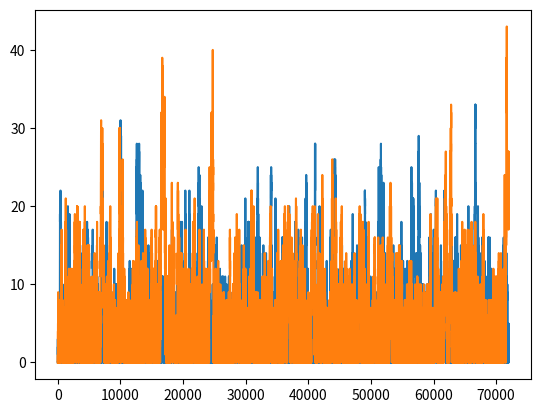

Reproduce this figure in Python.
import numpy as np
from matplotlib import pyplot as plt
from scipy import stats as st


# Problem b, 1
# Simulate X(t)

def simulateX(lam, mu, t=50):
	"""
	# Redefining lambda and mu to account for minute timesteps.
	lam, mu = lam/60, mu/60

	# Setting timesteps to the minutes in each day.
	timeslices = int(t*24*60)
	X = np.zeros(timeslices)

	# Array for arrivals and departures
	arrivals = np.random.poisson(lam, (timeslices))
	departures = np.random.poisson(mu, (timeslices))

	# Running through all timesteps for simulation
	for i in range(1,timeslices):
		# Setting next X to be previous X + arrivals - departures
		X[i] = X[i-1] + arrivals[i-1] - departures[i-1]
		if X[i] < 0:
			X[i] = 0 
	
	"""
	"""
	# Attempt 2, not correct either, here takes multiple patients at a time
	# Array for arrivals	
	arrivals = np.random.poisson(lam, (timeslices))

	Y = np.zeros(timeslices)
	for i in range(1, timeslices):
		X[i] = X[i-1] + arrivals[i]
		counter = 0
		for j in range(int(arrivals[i])):
			counter += 1
			try:
				expTime = int(np.round(np.random.exponential(mu)))
				i = i+expTime
				X[i] = X[i] - 1 
			except IndexError as e:
				# print(e)
				break
	
	"""
	"""
	# Attempt 3
	# Array for arrivals and departures
	arrivals = np.random.poisson(lam, (timeslices))
	departures = np.random.poisson(mu, (timeslices))

	for i in range(1,timeslices):
		X[i] = X[i-1] + arrivals[i-1] - departures[i-1]
		if X[i] < 0:
			print(X[i])
			X[i] = 0
	"""
	
	lam, mu = lam/60, mu/60

	N = t*24*60
	X = np.zeros(N)
	t = np.zeros(N)

	for i in range(1,N):
		a = X[i-1]
		s = int(np.random.exponential(lam + mu))
		t[i] = t[i-1] + s
		u = np.random.uniform()
		if u < lam/(lam + mu):
			X[i] = a + 1
		else:
			X[i] = a - 1

		if X[i] < 0:
			X[i] = 0


	return X


def plotRealizations(n, lam, mu, t=50):
	plt.figure("Test")
	for i in range(n):
		X = simulateX(lam, mu, t)
		plt.plot(X)
	plt.show()

# Problem b, 2
# Finding expected time a patient spends in the UCC

# Using Little's law to find expected wait time
expectedTime = lambda avgCustomers, arrivalRate: avgCustomers / arrivalRate

"""
lamb = 5
my = 6

plt.figure("Test")
for i in range(10):
	X = simulateX(lamb, my, t = 50)
	print(f"Expected wait time is: {expectedTime(np.average(X),lamb)*60:.0f} min")

	plt.plot(X,label=i)
plt.legend()
plt.show()
"""


# Problem b, 3
# Finding 95% CI

def getCI(lam, mu, percentage=0.95):

	waitTimes = np.zeros(30)
	for i in range(len(waitTimes)):
		X = simulateX(lam, mu, t = 50)
		waitTimes[i] = expectedTime(np.average(X),lam)

	print("Normal distribution")
	CI = st.norm.interval(0.95, loc=np.mean(waitTimes), scale=st.sem(waitTimes))
	print(f"Wait times 95% CI: {CI[0]*60:.2f} - {CI[1]*60:.2f} mins, {CI[0]:.4f} - {CI[1]:.4f} hours")


exactWaitTime = lambda lam, mu : 1/(mu-lam)
def getExactWaitTime(lam, mu):
	waitHour = exactWaitTime(lam,mu)
	waitMin = waitHour*60
	print(f"Exact wait time: {waitHour:.4f} hours, {waitMin:.2f}")

# Problem b, 4
# Plot one realization of {X(t) : t ≥ 0} for the time 0–12 hours.


def plotRealizationX(lam=5, mu=6):
	X = simulateX(lam, mu, t = 1/2)
	curves = []
	i = 1
	while i < len(X):
		curves.append(([i-1,i], [X[i-1], X[i-1]]))
		i = i+1 

	plt.figure("Try")
	plt.title("Realization of $X(t)$")
	for x,y in curves:
		x,y = np.array(x), np.array(y)
		plt.plot(x/60,y,"b")
	plt.xlabel("Hours")
	plt.xlim([-0.4,12.4])
	plt.ylabel("Patients")
	plt.show()




# Main section
# --------------------------------------------------
# Function calls go below this line

lam, mu = 5, 6

plotRealizations(2, lam, mu)

getCI(lam,mu)

# getExactWaitTime(lam,mu)

# plotRealizationX(lam, mu)